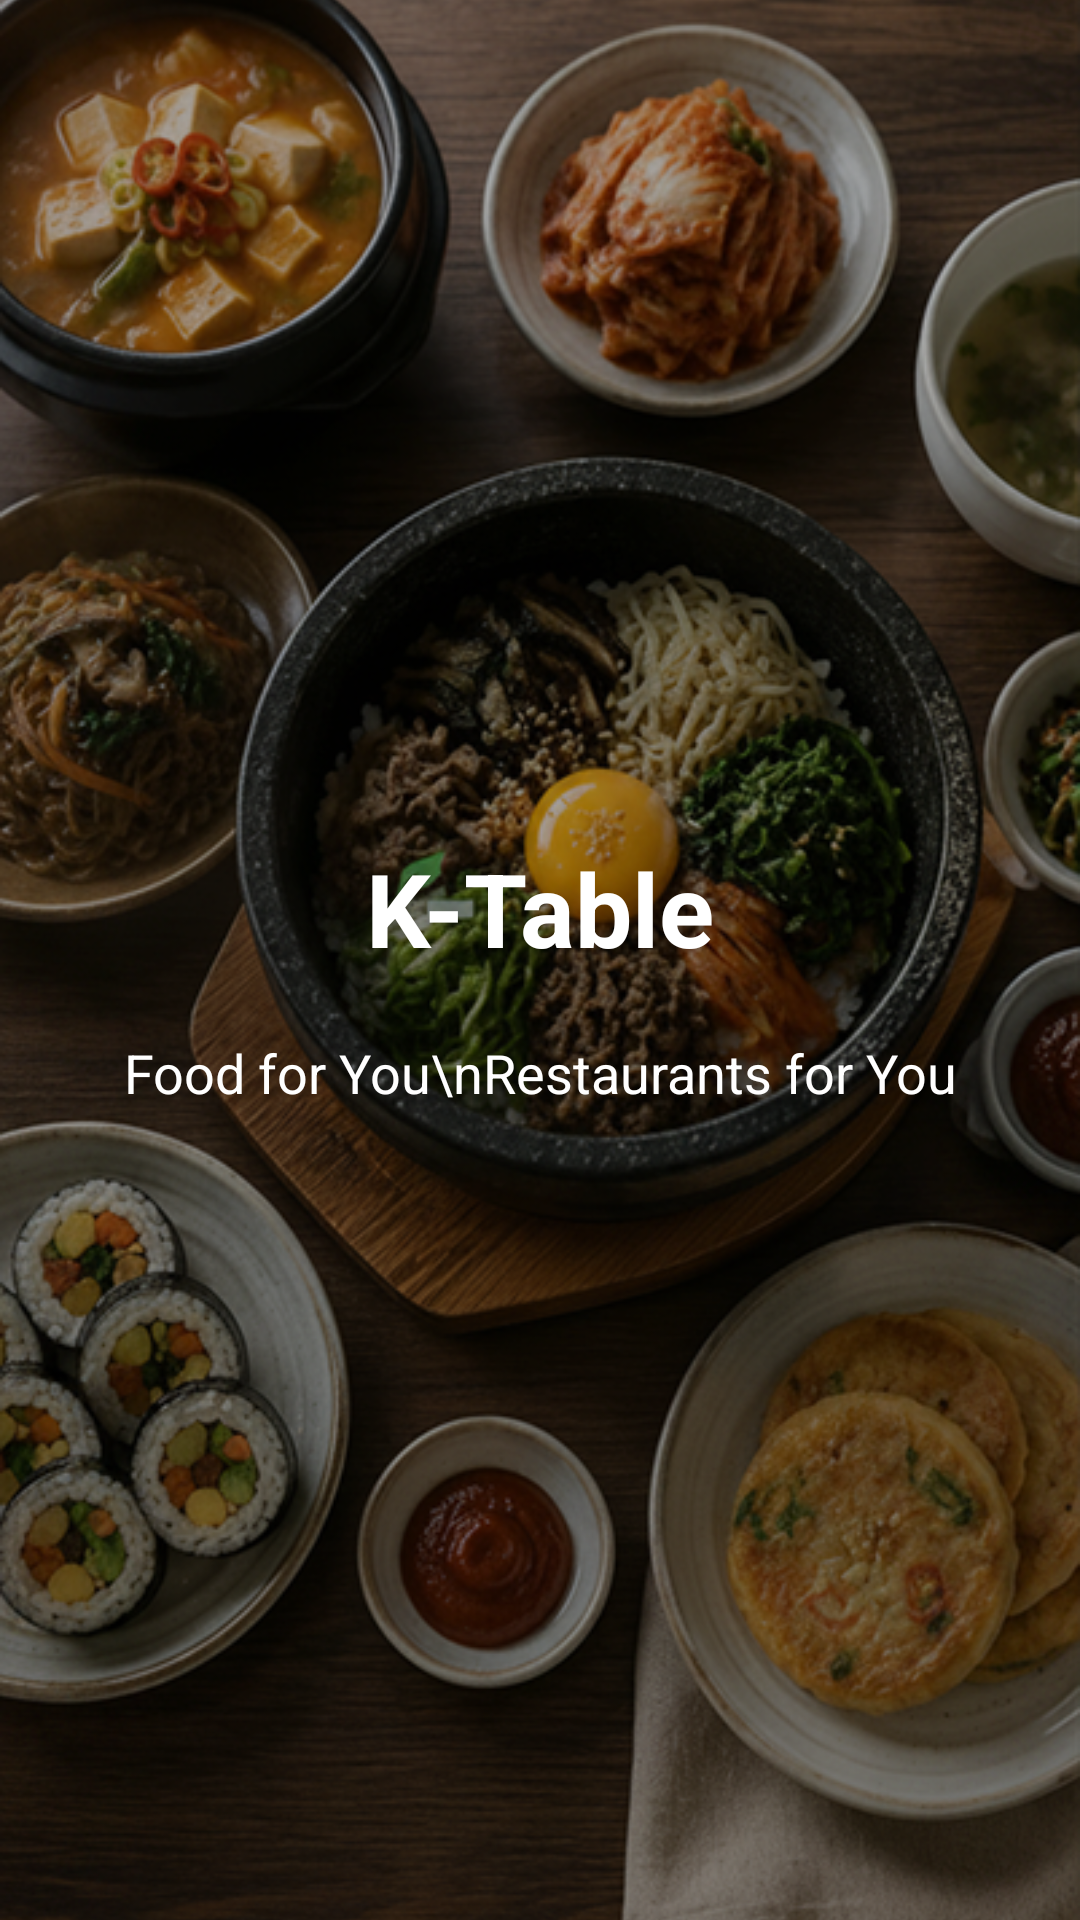

Write the Android layout XML for this screen, with the resource values it uses.
<!-- AndroidManifest.xml: application theme Theme.KTable -->
<!-- res/layout/page_onboarding1.xml -->
<?xml version="1.0" encoding="utf-8"?>
<androidx.constraintlayout.widget.ConstraintLayout
    xmlns:android="http://schemas.android.com/apk/res/android"
    xmlns:app="http://schemas.android.com/apk/res-auto"
    xmlns:tools="http://schemas.android.com/tools"
    android:layout_width="match_parent"
    android:layout_height="match_parent">

    
    <ImageView
        android:id="@+id/imgBackground"
        android:layout_width="0dp"
        android:layout_height="0dp"
        android:scaleType="centerCrop"
        android:src="@drawable/onboarding_bg"
        app:layout_constraintTop_toTopOf="parent"
        app:layout_constraintBottom_toBottomOf="parent"
        app:layout_constraintStart_toStartOf="parent"
        app:layout_constraintEnd_toEndOf="parent"/>

    
    <View
        android:layout_width="0dp"
        android:layout_height="0dp"
        android:background="#55000000"
        app:layout_constraintTop_toTopOf="parent"
        app:layout_constraintBottom_toBottomOf="parent"
        app:layout_constraintStart_toStartOf="parent"
        app:layout_constraintEnd_toEndOf="parent"/>

    

    

    <TextView
        android:id="@+id/txtTitle"
        android:layout_width="wrap_content"
        android:layout_height="wrap_content"
        android:text="K-Table"
        android:textColor="#FFFFFF"
        android:textSize="34sp"
        android:textStyle="bold"
        app:layout_constraintTop_toTopOf="parent"
        app:layout_constraintStart_toStartOf="parent"
        app:layout_constraintEnd_toEndOf="parent"
        android:layout_marginTop="280dp"/>

    <TextView
        android:id="@+id/txtSub"
        android:layout_width="wrap_content"
        android:layout_height="wrap_content"
        android:layout_marginTop="20dp"
        android:gravity="center"
        android:text="Food for You\nRestaurants for You"
        android:textColor="#FFFFFF"
        android:textSize="18sp"
        app:layout_constraintTop_toBottomOf="@id/txtTitle"
        app:layout_constraintStart_toStartOf="parent"
        app:layout_constraintEnd_toEndOf="parent"/>

</androidx.constraintlayout.widget.ConstraintLayout>
<!-- resources referenced by this layout -->
<resources>
  <!-- drawable onboarding_bg: png bitmap (drawable, 712691 bytes) -->
  <style name="Theme.KTable" parent="Base.Theme.KTable" />
  <style name="Base.Theme.KTable" parent="Theme.Material3.DayNight.NoActionBar">
          <item name="android:windowBackground">@android:color/white</item>
  
          
          <item name="android:windowSplashScreenBackground" tools:targetApi="31">@android:color/white</item>
          <item name="android:windowSplashScreenAnimatedIcon" tools:targetApi="31">@android:color/transparent</item>
      </style>
</resources>
